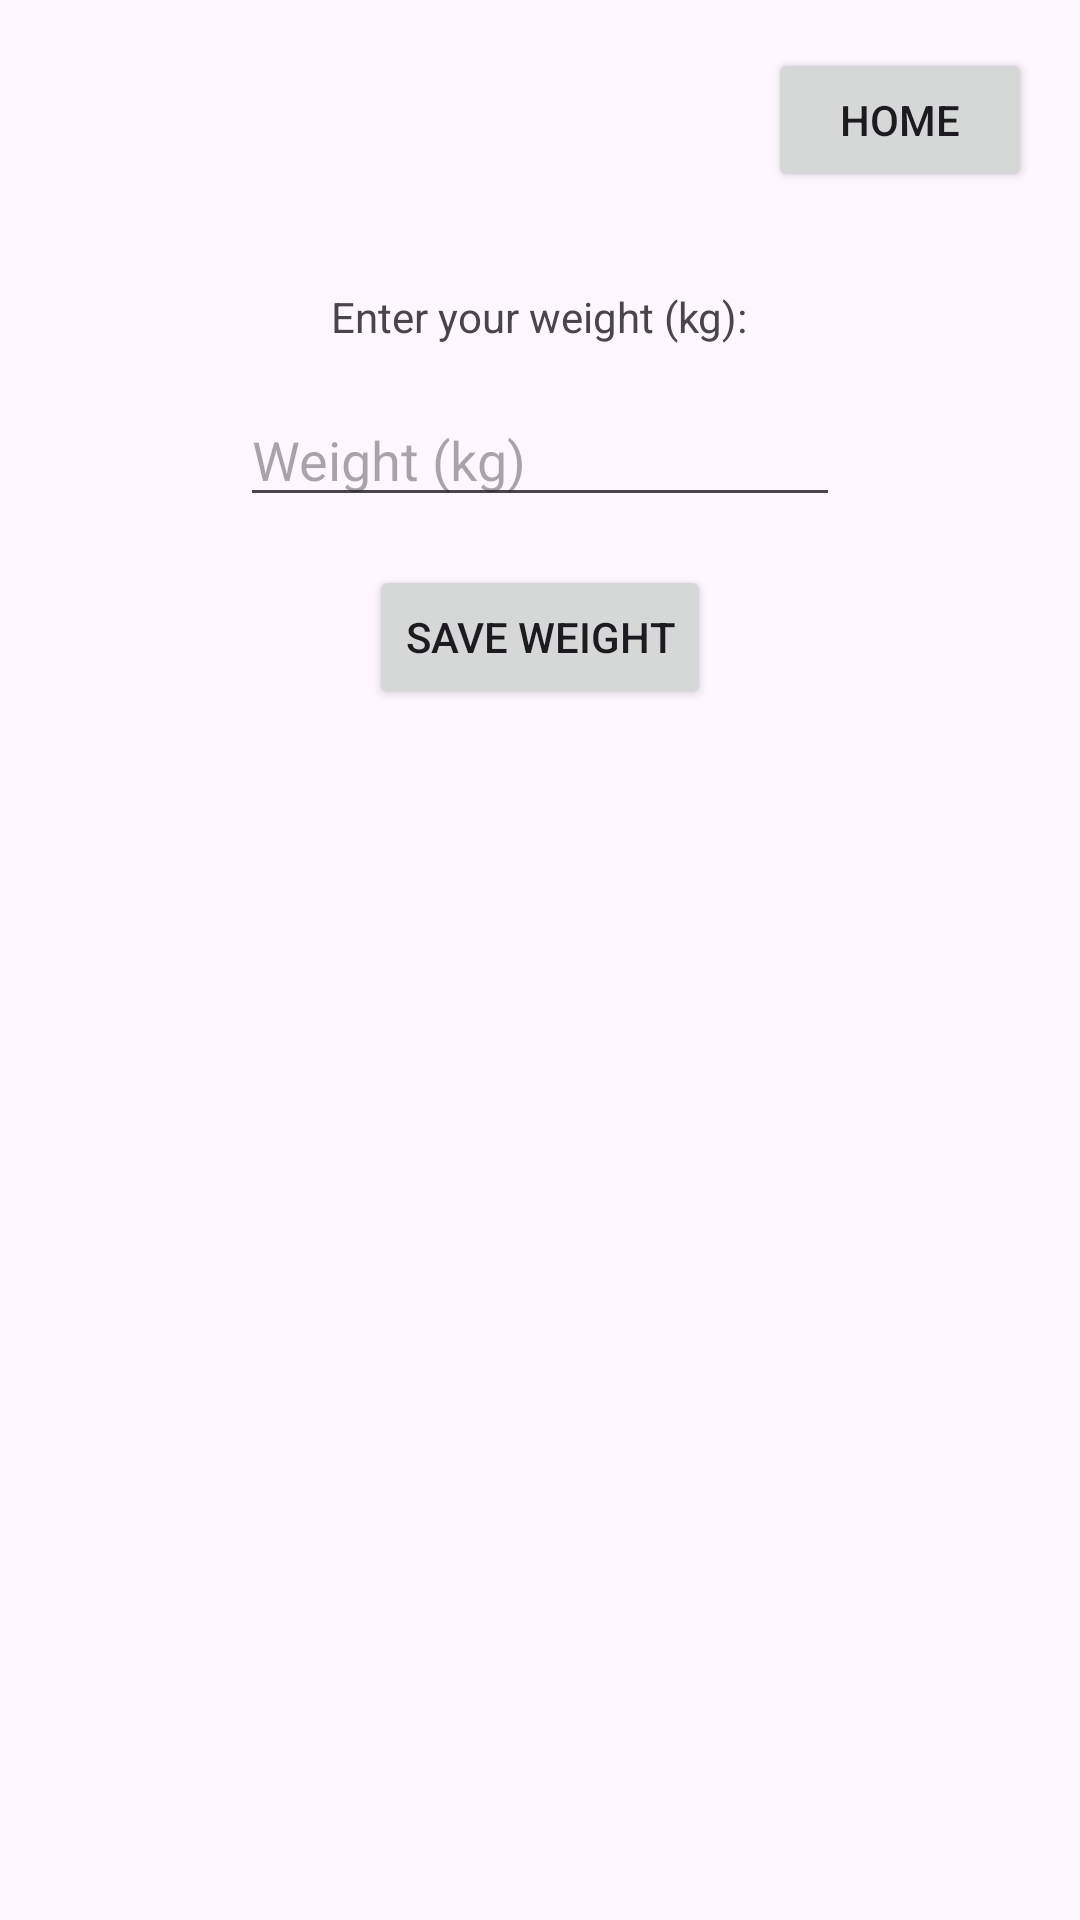

Android layout source for this screen:
<!-- AndroidManifest.xml: application theme Theme.WeightGainer3 -->
<!-- res/layout/activity_weight_tracking.xml -->
<?xml version="1.0" encoding="utf-8"?>
<RelativeLayout xmlns:android="http://schemas.android.com/apk/res/android"
    xmlns:tools="http://schemas.android.com/tools"
    android:layout_width="match_parent"
    android:layout_height="match_parent"
    tools:context=".WeightTrackingActivity">

    <Button
        android:id="@+id/homeButton"
        android:layout_width="wrap_content"
        android:layout_height="wrap_content"
        android:text="Home"
        android:layout_alignParentEnd="true"
        android:layout_alignParentTop="true"
        android:layout_marginEnd="16dp"
        android:layout_marginTop="16dp"/>

    <TextView
        android:id="@+id/weightTextView"
        android:layout_width="wrap_content"
        android:layout_height="wrap_content"
        android:text="Enter your weight (kg):"
        android:layout_below="@id/homeButton"
        android:layout_centerHorizontal="true"
        android:layout_marginTop="32dp"/>

    <EditText
        android:id="@+id/weightEditText"
        android:layout_width="200dp"
        android:layout_height="wrap_content"
        android:inputType="numberDecimal"
        android:hint="Weight (kg)"
        android:layout_below="@id/weightTextView"
        android:layout_centerHorizontal="true"
        android:layout_marginTop="16dp"/>

    <Button
        android:id="@+id/saveWeightButton"
        android:layout_width="wrap_content"
        android:layout_height="wrap_content"
        android:text="Save Weight"
        android:layout_below="@id/weightEditText"
        android:layout_centerHorizontal="true"
        android:layout_marginTop="16dp"/>

    <ListView
        android:id="@+id/weightListView"
        android:layout_width="match_parent"
        android:layout_height="match_parent"
        android:layout_below="@id/saveWeightButton"
        android:layout_marginTop="16dp"
        android:longClickable="true"/>

</RelativeLayout>
<!-- resources referenced by this layout -->
<resources>
  <style name="Theme.WeightGainer3" parent="Base.Theme.WeightGainer3" />
  <style name="Base.Theme.WeightGainer3" parent="Theme.Material3.DayNight.NoActionBar">
          
          
      </style>
</resources>
